Run: headless pygame with SDL's dummy video driver; simulated clock (each Clock.tick advances the game by its frame time, no real sleeping); random seed 0; keys injected as events and as key.get_pressed() state; no mouse input.
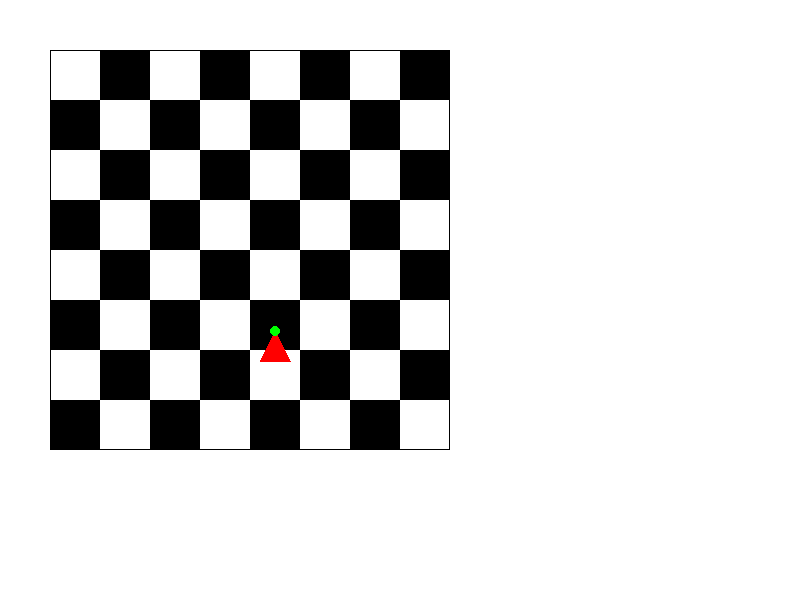
Frame 1 of 2 · flips 1–60 · no input
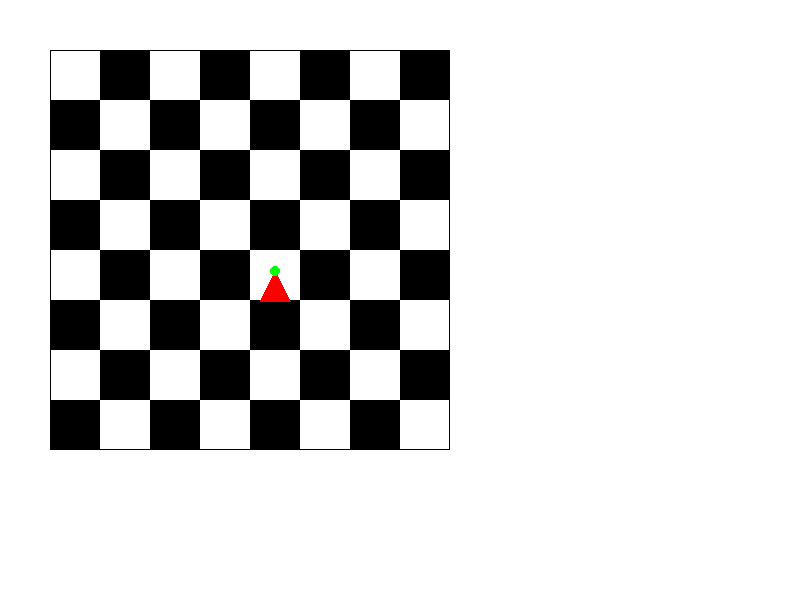
Frame 2 of 2 · flips 61–180 · tapped SPACE, RETURN · held RIGHT (→), D

The pygame program that drew these frames:

import pygame
import time

global size
global gameDisplay

def printBoard():
            #set color with rgb
            white,black = (255,255,255),(0,0,0)
            
            #set display
            global gameDisplay
            gameDisplay = pygame.display.set_mode((800,600))
            #Size of squares
            global size 
            size = 50
            
            #board length, must be even
            boardLength = 8
            gameDisplay.fill(white)
            
            cnt = 0
            for i in range(1,boardLength+1):
                for z in range(1,boardLength+1):
                    #check if current loop value is even
                    if cnt % 2 == 0:
                        pygame.draw.rect(gameDisplay, white,[size*z,size*i,size,size])
                    else:
                        pygame.draw.rect(gameDisplay, black, [size*z,size*i,size,size])
                    cnt +=1
                #since theres an even number of squares go back one value
                cnt-=1
            #Add a nice boarder
            pygame.draw.rect(gameDisplay,black,[size,size,boardLength*size,boardLength*size],1)
            pygame.display.update()

def timeStep():
    start_time = time.time()
    seconds = 0.1

    while True:
        current_time = time.time()
        elapsed_time = current_time - start_time
    
        if elapsed_time > seconds:
            break




pygame.init()
game = True
running = True
while running:
    for event in pygame.event.get():
        if event.type == pygame.QUIT:
          running = False
    
    while game:
        global size
        global gameDisplay
        printBoard()
        red = (255,0,0)
        green = (0,255,0)
            
        #put triangle on e2
        head = (5.5*size, 7.2*size)
        lB = (5.2*size,7.8*size)
        rB = (5.8*size,7.8*size)
        pygame.draw.polygon(gameDisplay, red, (head,lB,rB))
        pygame.draw.circle(gameDisplay, green, head,5,0)
        
        pygame.display.update()
        
        '''
        figure out implement turning based on input angle
        figure out moving forward while oriented at input angle
        '''
        #turn triangle to left
        for i in range(0,10,1):
            distx = 0.5 * (rB[0]-lB[0])
            disty = distx
            timeStep()
        #move the triangle forward
        
        for j in range(0, 101, 1):
            printBoard()
            head = (head[0], head[1] - 1)
            lB = (lB[0],lB[1] - 1)
            rB = (rB[0],rB[1] - 1)
            pygame.draw.polygon(gameDisplay, red, (head,lB,rB))
            pygame.draw.circle(gameDisplay, green, head, 5, 0)
            pygame.display.update()
            
            timeStep()
        game = False
        
    
    
pygame.quit()    
